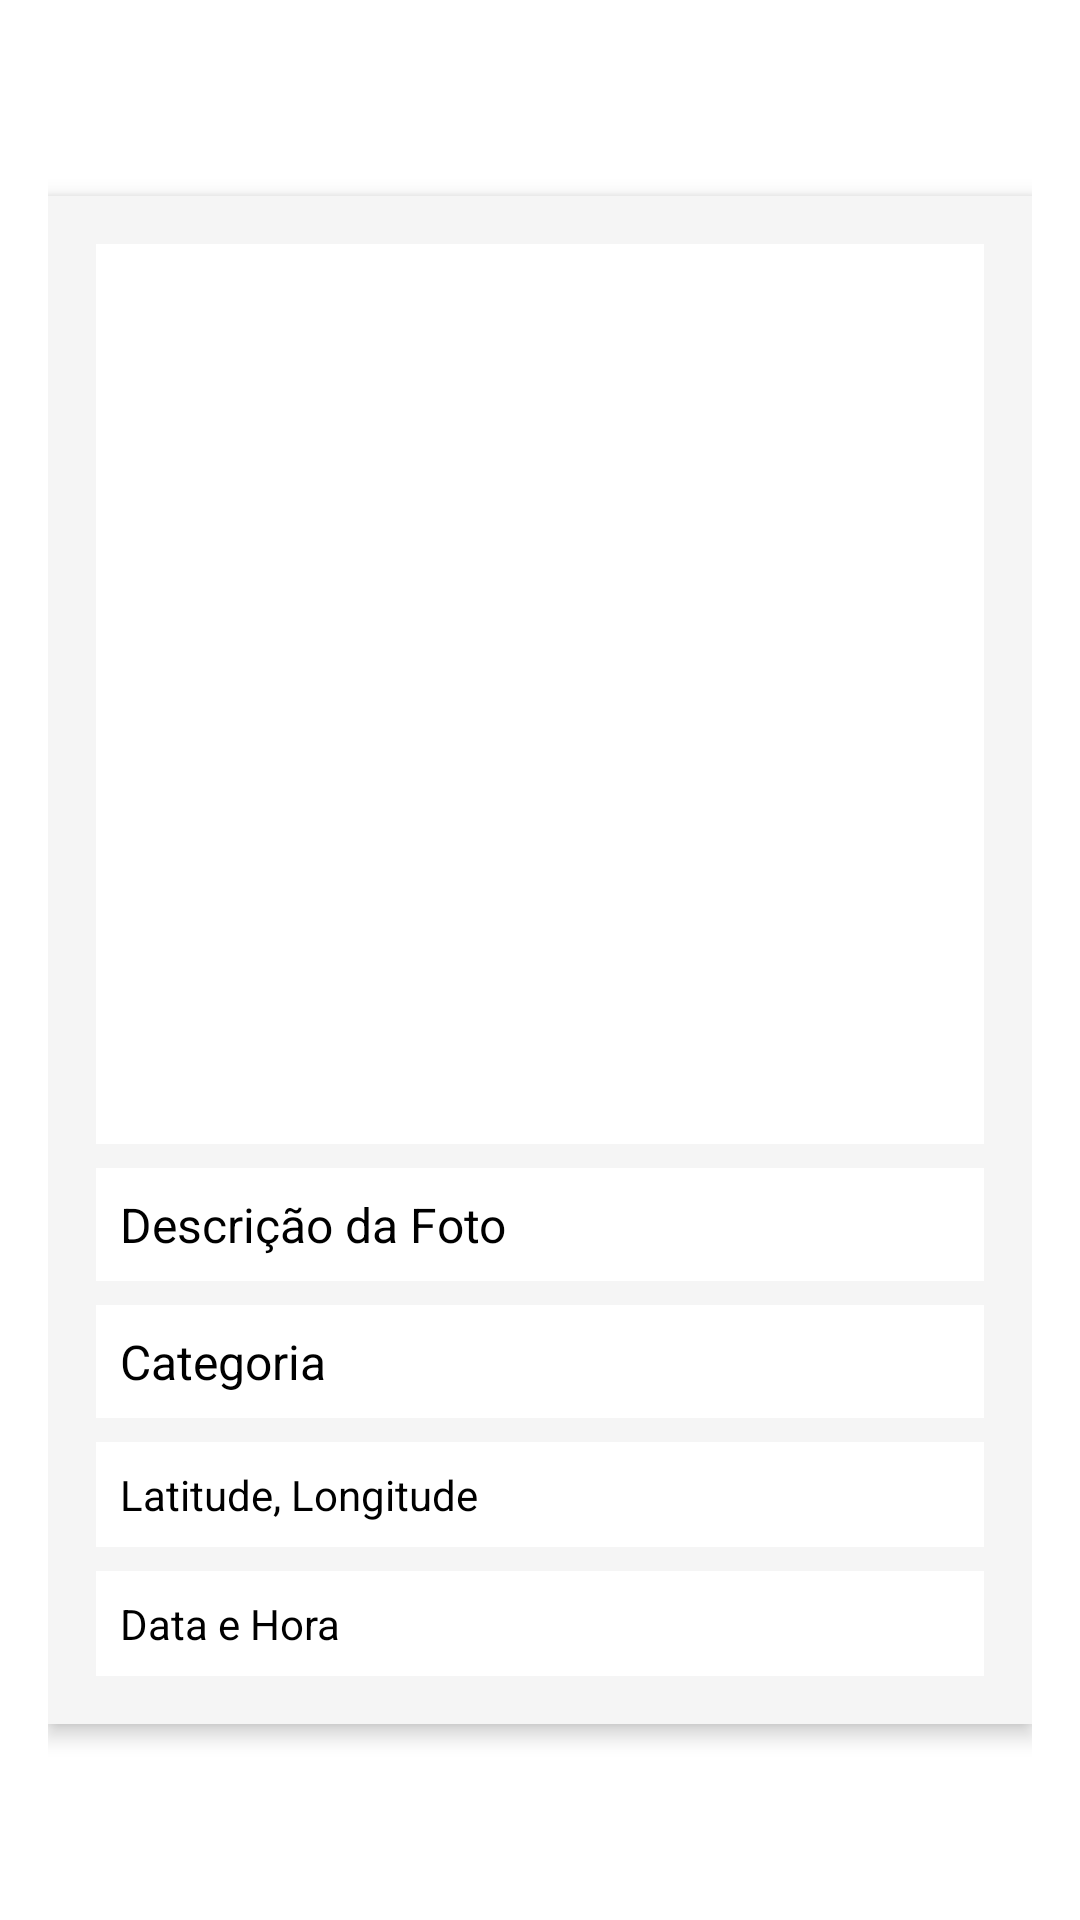

Android layout source for this screen:
<!-- AndroidManifest.xml: application theme Theme.M3_Projeto_Idosos -->
<!-- res/layout/activity_photo_detail.xml -->
<RelativeLayout xmlns:android="http://schemas.android.com/apk/res/android"
    android:layout_width="match_parent"
    android:layout_height="match_parent"
    android:background="@color/colorBackground"
    android:padding="16dp">

    
    <LinearLayout
        android:layout_width="match_parent"
        android:layout_height="wrap_content"
        android:orientation="vertical"
        android:background="@color/colorPolaroidBackground"
        android:padding="16dp"
        android:layout_marginBottom="16dp"
        android:layout_centerInParent="true"
        android:elevation="4dp"
        android:layout_marginTop="16dp">

        <ImageView
            android:id="@+id/imageView"
            android:layout_width="match_parent"
            android:layout_height="300dp"
            android:scaleType="centerCrop"
            android:background="@color/colorBackground"
            android:layout_marginBottom="8dp"/>

        <TextView
            android:id="@+id/descriptionTextView"
            android:layout_width="match_parent"
            android:layout_height="wrap_content"
            android:textSize="16sp"
            android:textColor="@color/colorTextPrimary"
            android:padding="8dp"
            android:text="Descrição da Foto"
            android:background="@color/colorBackground"
            android:layout_marginBottom="8dp"/>
        <TextView
            android:id="@+id/categoryTextView"
            android:layout_width="match_parent"
            android:layout_height="wrap_content"
            android:textSize="16sp"
            android:textColor="@color/colorTextPrimary"
            android:padding="8dp"
            android:text="Categoria"
            android:background="@color/colorBackground"
            android:layout_marginBottom="8dp"/>

        <TextView
            android:id="@+id/locationTextView"
            android:layout_width="match_parent"
            android:layout_height="wrap_content"
            android:textSize="14sp"
            android:textColor="@color/colorTextPrimary"
            android:padding="8dp"
            android:text="Latitude, Longitude"
            android:background="@color/colorBackground"
            android:layout_marginBottom="8dp"/>

        <TextView
            android:id="@+id/timestampTextView"
            android:layout_width="match_parent"
            android:layout_height="wrap_content"
            android:textSize="14sp"
            android:textColor="@color/colorTextPrimary"
            android:padding="8dp"
            android:text="Data e Hora"
            android:background="@color/colorBackground"/>
    </LinearLayout>

</RelativeLayout>
<!-- resources referenced by this layout -->
<resources>
  <color name="colorBackground">#FFFFFF</color>
  <color name="colorPolaroidBackground">#F5F5F5</color>
  <color name="colorTextPrimary">#000000</color>
  <style name="Theme.M3_Projeto_Idosos" parent="Base.Theme.M3_Projeto_Idosos" />
  <style name="Base.Theme.M3_Projeto_Idosos" parent="Theme.Material3.DayNight.NoActionBar">
          
          
      </style>
</resources>
